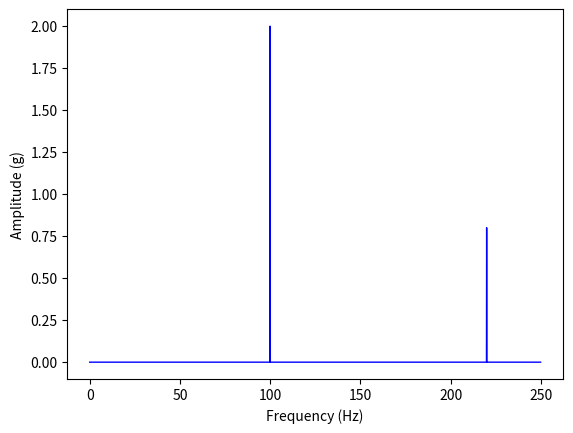

Recreate this plot in Python.
import math
import numpy as np
from scipy.fft import fft
from scipy.signal import hilbert
import matplotlib.pyplot as plt


def myfft(Sig, Fs):
    """
    Fast Fourier Transform of signals (signal-side spectrum)
    -------- Input -------
    Sig: original signals (real or analytical)
         Type: 1 or 2-dimensional Numpy array
         If the input is a 2-dimensional Numpy array, signals must be listed in different columns
    Fs: sampling frequency (Hz)
        Type: int/float

    -------- Output -------
    f: frequency bins
       Type: 1-dimensional Numpy array
    ffty_Sig: the amplitude of FFT results
              Type: 1 or 2-dimensional Numpy array
    fft_Sig: FFT results
             Type: 1 or 2-dimensional Numpy array
    """

    shape = np.shape(Sig)
    N = shape[0]    # length of signals
    f = np.arange(N) * Fs / N
    f = f[:math.floor(N/2)]

    if np.isreal(Sig).all() or np.isrealobj(Sig):
        Sig = hilbert(Sig, axis=0)

    fft_Sig = fft(Sig, axis=0) / N
    if len(shape) == 1:
        fft_Sig = fft_Sig[:math.floor(N/2)]
    else:
        fft_Sig = fft_Sig[:math.floor(N/2), :]
    ffty_Sig = np.abs(fft_Sig)

    return f, ffty_Sig, fft_Sig


def fftshow(f, ffty_Sig):
    """
    Showing frequency spectrum
    -------- Input ---------
    f: frequency bins
    ffty_Sig: FFT result or its amplitude
    """

    if np.iscomplex(ffty_Sig).any() or np.iscomplexobj(ffty_Sig):
        ffty_Sig = np.abs(ffty_Sig)

    plt.figure()
    plt.plot(f, ffty_Sig, color='blue', linewidth=1)
    plt.xlabel('Frequency (Hz)')
    plt.ylabel('Amplitude (g)')

    plt.show()


if __name__ == '__main__':
    Fs = 500
    T = 10
    t = np.arange(0, T, 1/Fs)
    Sig1 = 2 * np.cos(2*np.pi*100*t + 0.25)
    Sig2 = 0.8 * np.cos(2*np.pi*220*t + 0.4)
    Sig = Sig1 + Sig2

    f, ffty_Sig, fft_Sig = myfft(Sig, Fs)
    fftshow(f, ffty_Sig)
